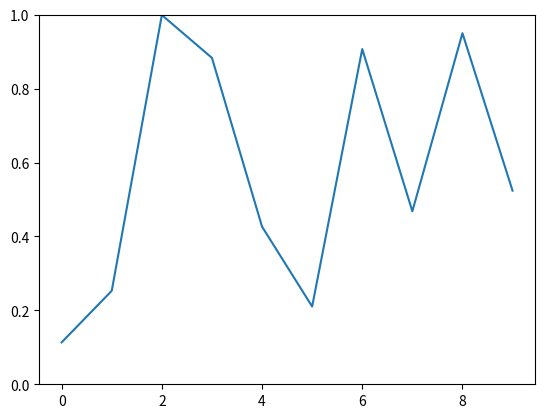

This figure's Python source:
#!/usr/bin/env python3
#
#  An animation of random data.

import numpy as np
import matplotlib.pyplot as plt
import matplotlib.animation as animation

fig, ax = plt.subplots()
line, = ax.plot(np.random.rand(10))
ax.set_ylim(0, 1)


def update(data):
    line.set_ydata(data)
    return line,


def data_gen():
    while True:
        yield np.random.rand(10)

ani = animation.FuncAnimation(fig, update, data_gen, interval=100)
plt.show()
